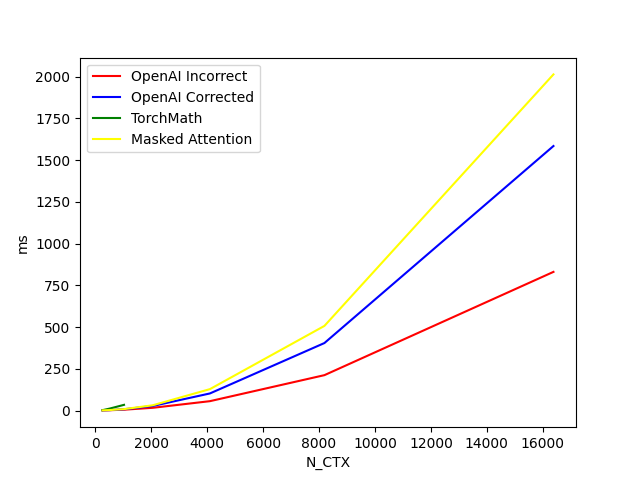

The file beside this chart, header and first rows:
N_CTX, OpenAI Incorrect, OpenAI Corrected, TorchMath, Masked Attention
256, 0.6146, 0.7283, 2.077, 0.7939
512, 1.691, 2.26, 11.5, 2.599
1024, 4.9, 7.497, 33.93, 8.372
2048, 16.1, 26.93, , 31.16
4096, 55.88, 102.1, , 128
8192, 211.7, 404, , 506.6
16384, 830.1, 1584, , 2013
